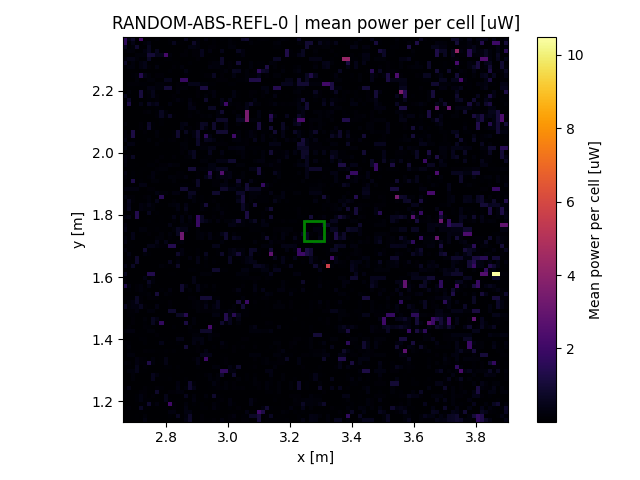

The file beside this chart, header and first rows:
x, y, z
2.67, 1.14, 0.0373
2.67, 1.153, 0.01424
2.67, 1.166, 0.007836
2.67, 1.179, 0.07435
2.67, 1.192, 0.01208
2.67, 1.205, 0.0302
2.67, 1.218, 0.09694
2.67, 1.231, 0.008744
2.67, 1.244, 0.09699
2.67, 1.257, 0.02649
2.67, 1.27, 0.05831
2.67, 1.284, 0.02305
2.67, 1.297, 1e-06
2.67, 1.31, 0.08156
2.67, 1.323, 0.164
2.67, 1.336, 0.01613
2.67, 1.349, 0.01323
2.67, 1.362, 0.0399
2.67, 1.375, 0.07483
2.67, 1.388, 0.124
2.67, 1.401, 0.002025
2.67, 1.414, 0.002025
2.67, 1.427, 0.1895
2.67, 1.44, 0.008389
2.67, 1.453, 0.02142
2.67, 1.466, 0.06493
2.67, 1.479, 0.009244
2.67, 1.492, 4.45e-05
2.67, 1.505, 0.6422
2.67, 1.518, 0.01232
2.67, 1.531, 0.1124
2.67, 1.544, 0.005763
2.67, 1.557, 0.0671
2.67, 1.57, 1.346
2.67, 1.584, 0.1364
2.67, 1.597, 0.0822
2.67, 1.61, 0.5898
2.67, 1.623, 0.01551
2.67, 1.636, 0.4085
2.67, 1.649, 0.02576
2.67, 1.662, 0.02576
2.67, 1.675, 0.02993
2.67, 1.688, 0.2584
2.67, 1.701, 0.0557
2.67, 1.714, 0.3642
2.67, 1.727, 0.2285
2.67, 1.74, 0.07983
2.67, 1.753, 0.3736
2.67, 1.766, 0.2479
2.67, 1.779, 0.0774
2.67, 1.792, 0.3151
2.67, 1.805, 0.06503
2.67, 1.818, 0.1537
2.67, 1.831, 0.1537
2.67, 1.844, 0.0009
2.67, 1.857, 0.2954
2.67, 1.87, 0.02341
2.67, 1.884, 0.257
2.67, 1.897, 0.005776
2.67, 1.91, 0.09743
... 8,965 more rows
